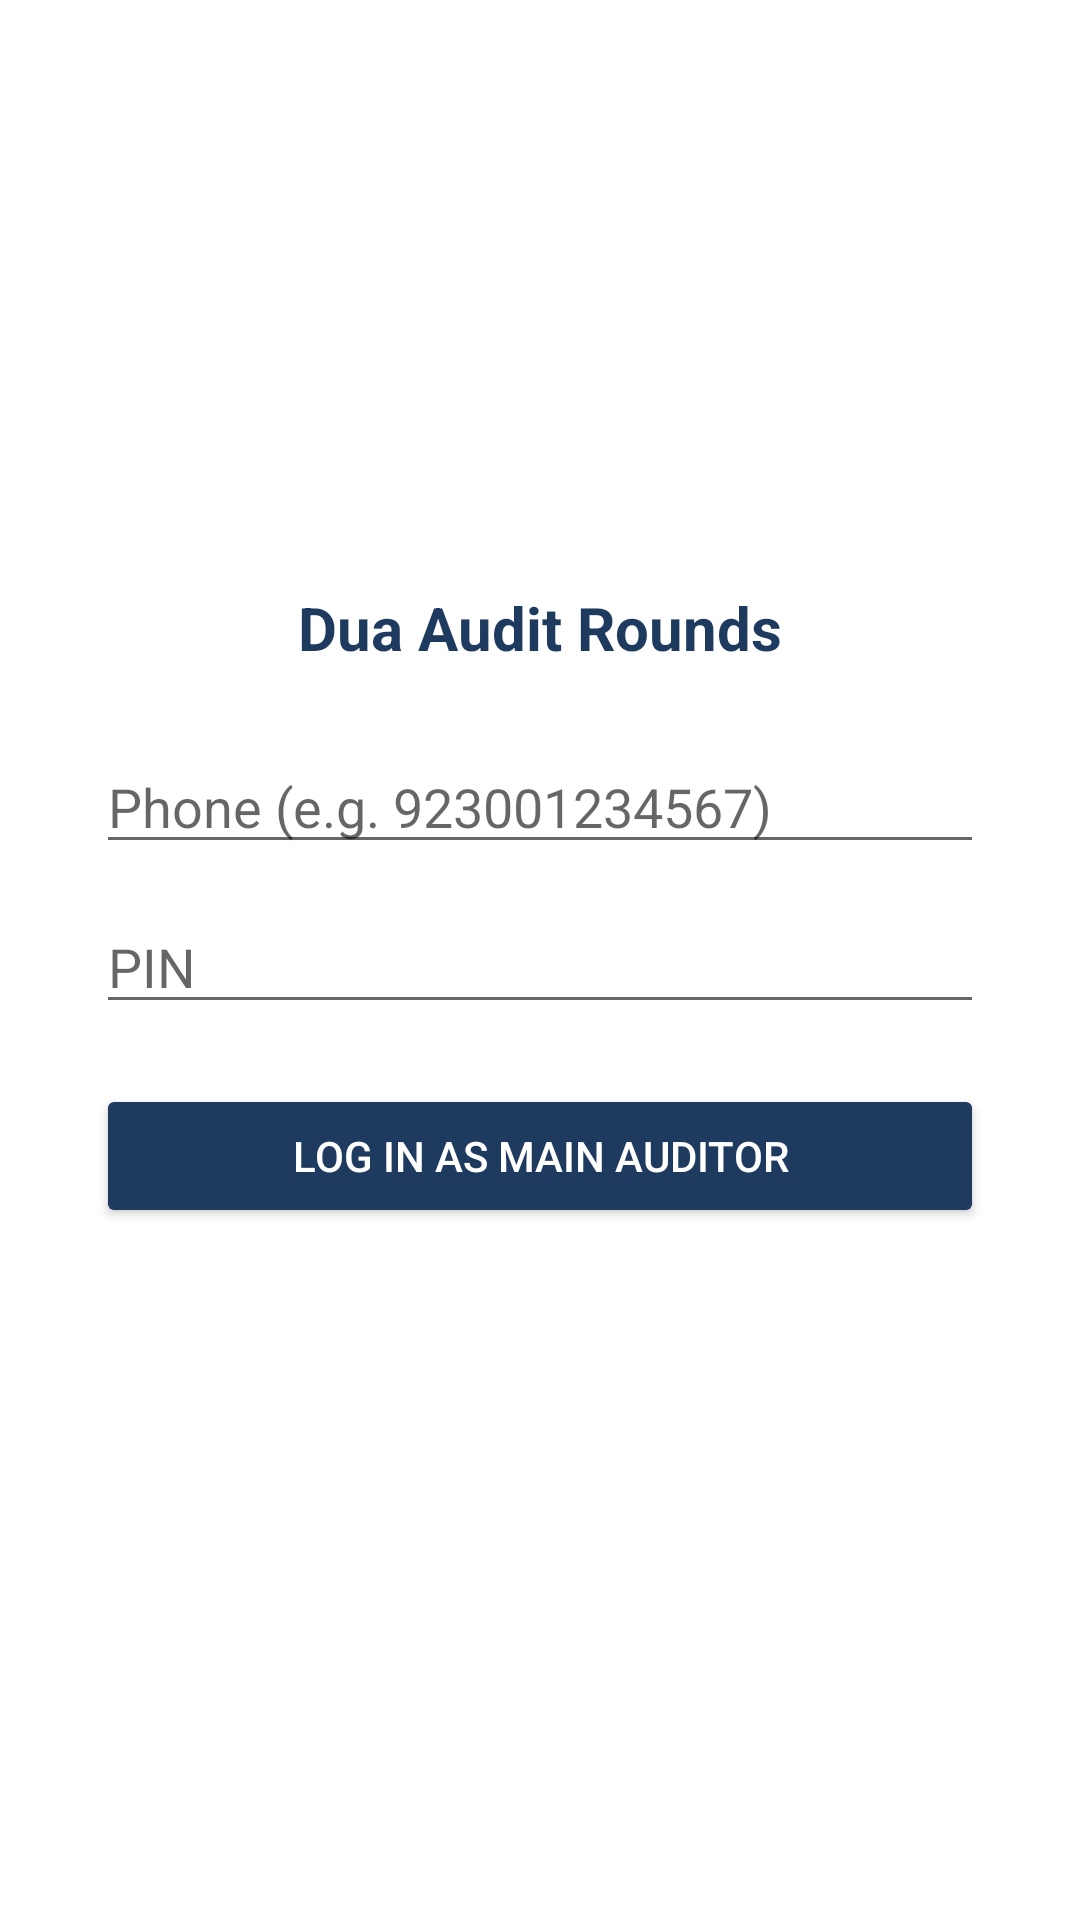

Layout XML and referenced resources for this Android screen:
<!-- AndroidManifest.xml: application theme Theme.AuditWidget -->
<!-- res/layout/activity_login.xml -->
<?xml version="1.0" encoding="utf-8"?>
<LinearLayout xmlns:android="http://schemas.android.com/apk/res/android"
    android:layout_width="match_parent"
    android:layout_height="match_parent"
    android:orientation="vertical"
    android:gravity="center"
    android:padding="32dp"
    android:background="@color/white">

    <TextView
        android:layout_width="wrap_content"
        android:layout_height="wrap_content"
        android:text="@string/app_name"
        android:textSize="20sp"
        android:textStyle="bold"
        android:textColor="@color/navy"
        android:layout_marginBottom="24dp" />

    <EditText
        android:id="@+id/inputPhone"
        android:layout_width="match_parent"
        android:layout_height="wrap_content"
        android:hint="@string/login_phone_hint"
        android:inputType="phone"
        android:layout_marginBottom="12dp" />

    <EditText
        android:id="@+id/inputPin"
        android:layout_width="match_parent"
        android:layout_height="wrap_content"
        android:hint="@string/login_pin_hint"
        android:inputType="numberPassword"
        android:layout_marginBottom="20dp" />

    <Button
        android:id="@+id/buttonLogin"
        android:layout_width="match_parent"
        android:layout_height="wrap_content"
        android:text="@string/login_button"
        android:backgroundTint="@color/navy"
        android:textColor="@color/white" />

    <TextView
        android:id="@+id/statusText"
        android:layout_width="match_parent"
        android:layout_height="wrap_content"
        android:layout_marginTop="16dp"
        android:gravity="center"
        android:textColor="@color/text_secondary" />

    <ProgressBar
        android:id="@+id/progressBar"
        android:layout_width="wrap_content"
        android:layout_height="wrap_content"
        android:layout_marginTop="16dp"
        android:visibility="gone" />

</LinearLayout>
<!-- resources referenced by this layout -->
<resources>
  <color name="navy">#1E3A5F</color>
  <color name="text_secondary">#6B7280</color>
  <color name="white">#FFFFFF</color>
  <string name="app_name">Dua Audit Rounds</string>
  <string name="login_button">Log In as Main Auditor</string>
  <string name="login_phone_hint">Phone (e.g. 923001234567)</string>
  <string name="login_pin_hint">PIN</string>
  <style name="Theme.AuditWidget" parent="Theme.MaterialComponents.DayNight.NoActionBar">
          <item name="colorPrimary">@color/navy</item>
          <item name="colorPrimaryDark">@color/navy_dark</item>
          <item name="colorAccent">@color/teal_dark</item>
      </style>
  <color name="navy_dark">#16304F</color>
</resources>
